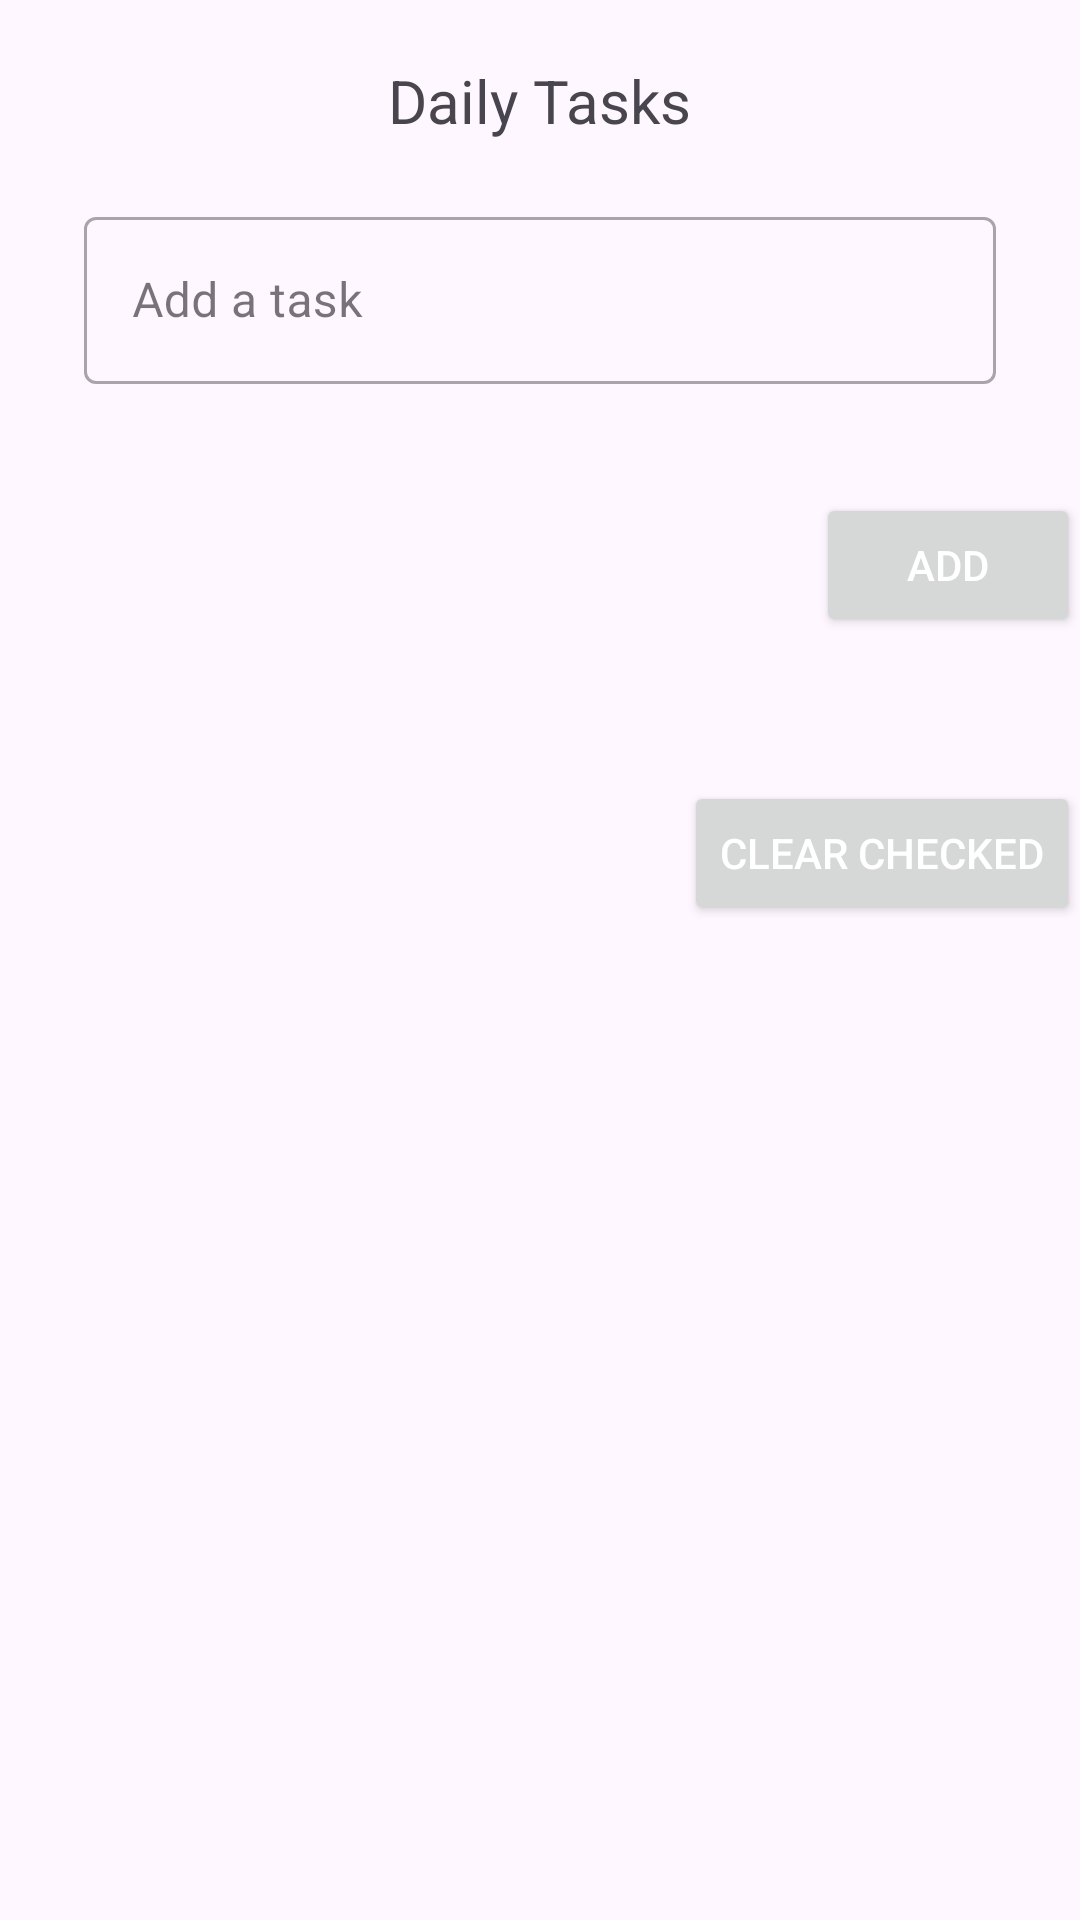

Write the Android layout XML for this screen, with the resource values it uses.
<!-- AndroidManifest.xml: application theme Theme.TaskBox -->
<!-- res/layout/fragment_todo_list.xml -->
<?xml version="1.0" encoding="utf-8"?>
<androidx.constraintlayout.widget.ConstraintLayout xmlns:android="http://schemas.android.com/apk/res/android"
    xmlns:tools="http://schemas.android.com/tools"
    android:layout_width="match_parent"
    android:layout_height="match_parent"
    xmlns:app="http://schemas.android.com/apk/res-auto"
    tools:context=".UI.ToDoList.TodoListFragment">

    <ScrollView
        android:layout_width="wrap_content"
        android:layout_height="wrap_content"
        app:layout_constraintTop_toTopOf="parent"
        app:layout_constraintStart_toStartOf="parent">

        <RelativeLayout
            android:layout_width="match_parent"
            android:layout_height="wrap_content"
            android:orientation="vertical"
            app:layout_constraintTop_toTopOf="parent"


            >
            <TextView
                android:layout_width="wrap_content"
                android:layout_height="wrap_content"
                android:id="@+id/titles"
                android:text="Daily Tasks"
                android:padding="20dp"
                android:drawableEnd="@drawable/baseline_done_24"
                android:textSize="20sp"
                android:layout_centerHorizontal="true"
                >

            </TextView>

            <com.google.android.material.textfield.TextInputLayout
                android:layout_width="match_parent"
                android:layout_height="wrap_content"
                android:layout_below="@+id/titles"
                android:id="@+id/one"
                style="@style/Widget.MaterialComponents.TextInputLayout.OutlinedBox"
                app:errorEnabled="true"
                android:layout_marginEnd="28dp"
                android:layout_marginStart="28dp"
                >

                <com.google.android.material.textfield.TextInputEditText
                    android:id="@+id/editText"
                    android:layout_width="match_parent"
                    android:layout_height="wrap_content"
                    android:hint="Add a task"
                    android:imeOptions="actionDone"/>


            </com.google.android.material.textfield.TextInputLayout>


            <Button
                android:id="@+id/addButton"
                android:layout_width="wrap_content"
                android:layout_height="wrap_content"
                android:text="Add"
                android:textColor="@color/white"
                android:layout_below="@id/one"
                android:layout_alignParentEnd="true"
                android:layout_marginEnd="16dp"
                android:layout_marginTop="16dp"/>


            <androidx.recyclerview.widget.RecyclerView
                android:id="@+id/recyclerView"
                android:layout_width="match_parent"
                android:layout_height="wrap_content"
                android:layout_below="@id/addButton"
                android:scrollbars="vertical"
                android:layout_margin="16dp"
                app:layout_constraintTop_toBottomOf="@id/addButton"
                app:layout_constraintBottom_toTopOf="@id/clearButton"/>


            <Button
                android:id="@+id/clearButton"
                android:layout_width="wrap_content"
                android:layout_height="wrap_content"
                android:text="Clear Checked"
                android:layout_below="@id/recyclerView"
                android:layout_alignParentEnd="true"
                android:layout_marginEnd="16dp"
                android:textColor="@color/white"
                android:layout_marginTop="16dp"/>

        </RelativeLayout>
    </ScrollView>


</androidx.constraintlayout.widget.ConstraintLayout>
<!-- resources referenced by this layout -->
<resources>
  <color name="white">#FFFFFFFF</color>
  <style name="Theme.TaskBox" parent="Base.Theme.TaskBox" />
  <style name="Base.Theme.TaskBox" parent="Theme.Material3.DayNight.NoActionBar">
          
          <item name="colorPrimary">@color/primary_color</item>
      </style>
  <color name="primary_color">#550080</color>
</resources>
